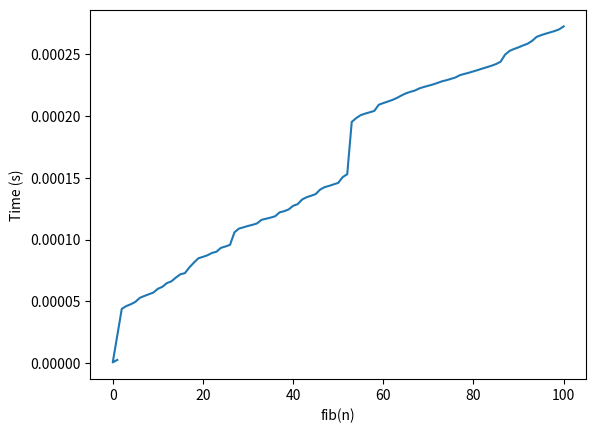

Write the Python code that produced this figure.
import functools
from functools import lru_cache
import time
import matplotlib.pyplot as plt

execution_times = list()


def timer(func):
    """Print the runtime of the decorated function"""

    @functools.wraps(func)
    def wrapper_timer(*args, **kwargs):
        start_time = time.perf_counter()
        value = func(*args, **kwargs)
        end_time = time.perf_counter()
        run_time = end_time - start_time
        execution_times.append((args[0], run_time))
        print(f"Finished in {run_time:.4f}s: f({args[0]}) -> {value}")
        return value

    return wrapper_timer


@lru_cache(maxsize=None)
@timer
def fib(n: int) -> int:
    if n == 0:
        return 0
    elif n == 1:
        return 1
    return fib(n - 1) + fib(n - 2)


def fib_plot():
    x = [i[0] for i in execution_times]
    y = [i[1] for i in execution_times]

    plt.figure()
    plt.plot(x, y)
    plt.xlabel("fib(n)")
    plt.ylabel("Time (s)")
    plt.show()


if __name__ == "__main__":
    fib(100)
    fib_plot()
